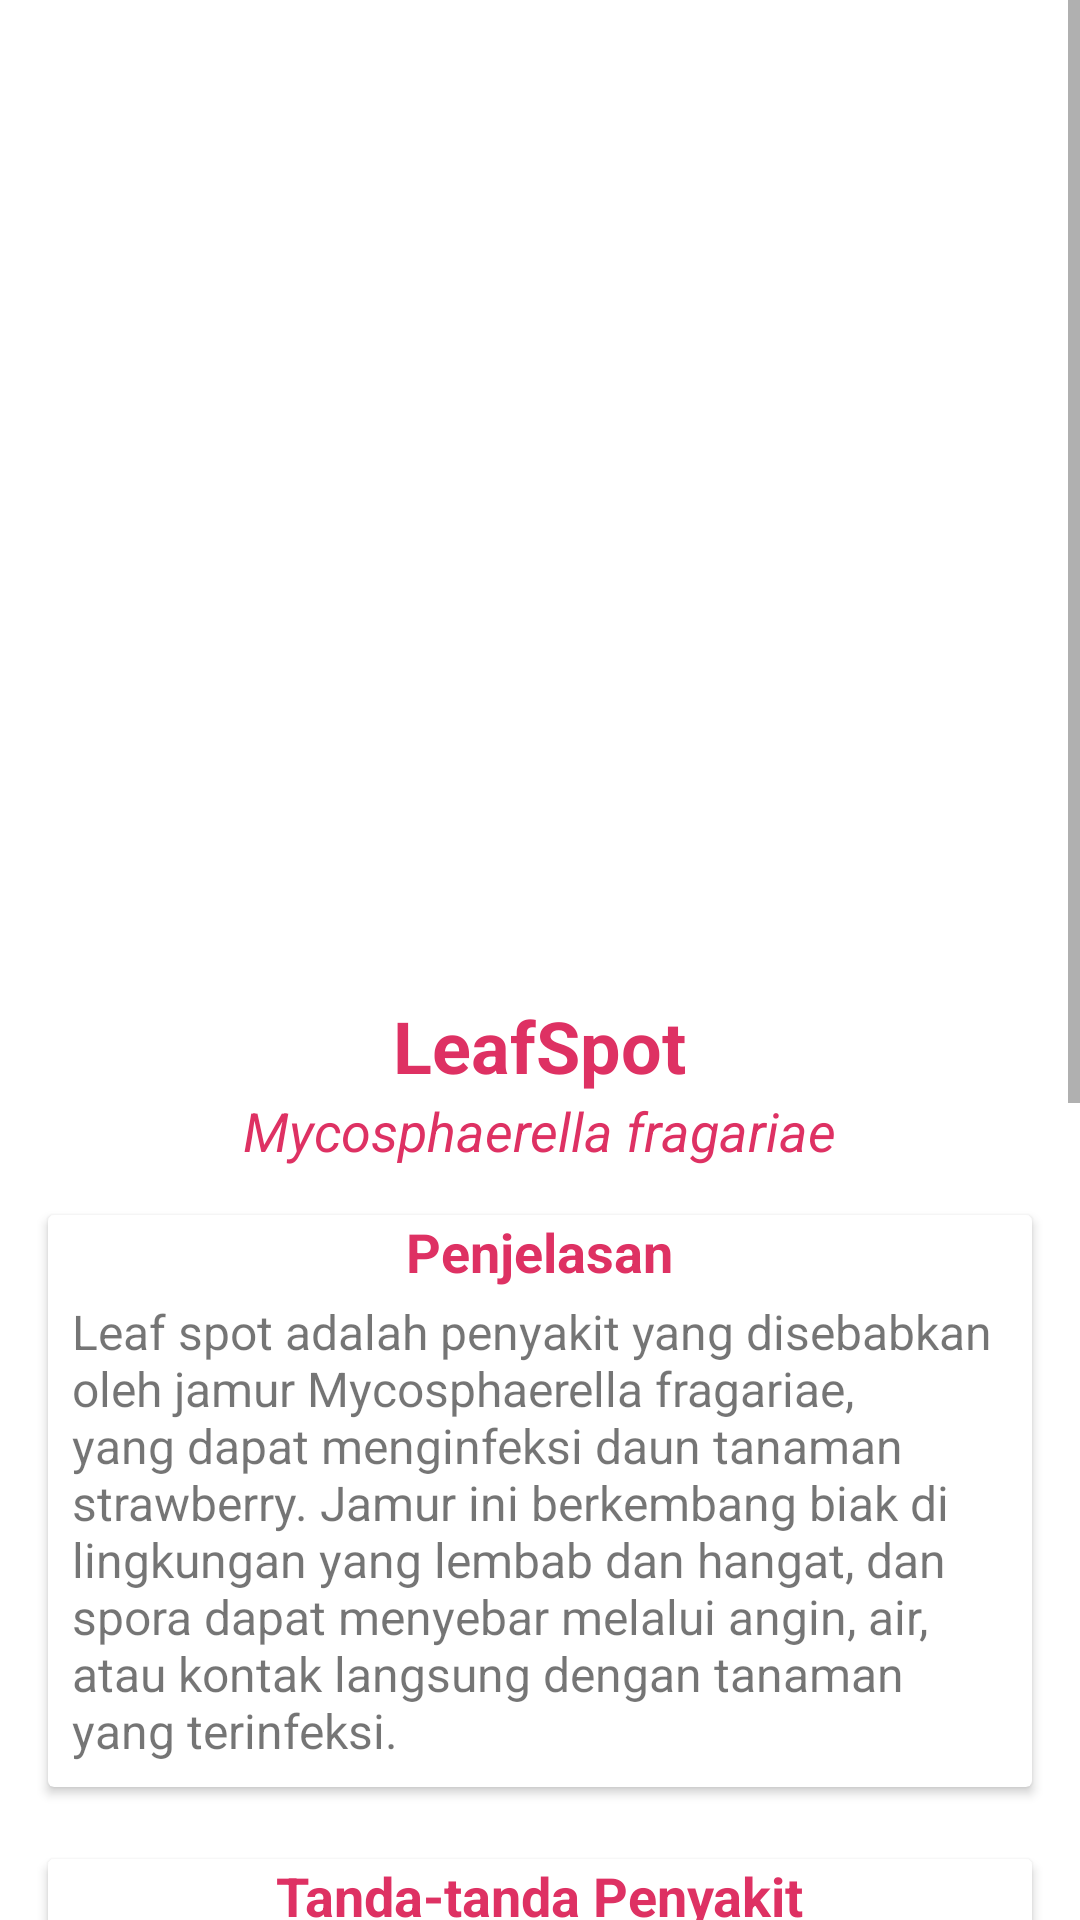

The Android layout XML behind this screen, and the referenced resources:
<!-- AndroidManifest.xml: application theme Theme.MLWithTensorFlowLite -->
<!-- res/layout/activity_leaf_spot.xml -->
<?xml version="1.0" encoding="utf-8"?>
<RelativeLayout xmlns:android="http://schemas.android.com/apk/res/android"
    xmlns:app="http://schemas.android.com/apk/res-auto"
    xmlns:tools="http://schemas.android.com/tools"
    android:layout_width="match_parent"
    android:layout_height="match_parent"
    tools:context=".LeafSpot">


    <ScrollView
        android:layout_width="match_parent"
        android:layout_height="match_parent">

        <RelativeLayout
            android:layout_width="wrap_content"
            android:layout_height="wrap_content"
            >


            <ImageView
                android:id="@+id/logo"
                android:layout_width="700sp"
                android:layout_height="380sp"
                android:src="@drawable/leafspot"
                android:paddingBottom="70sp"/>

            <TextView
                android:id="@+id/jdul"
                android:layout_width="wrap_content"
                android:layout_height="wrap_content"
                android:layout_below="@+id/logo"
                android:text="LeafSpot"
                android:layout_centerHorizontal="true"
                android:textColor="@color/pink"
                android:textStyle="bold"
                android:textSize="24sp"
                android:layout_marginTop="-48sp"/>

            <TextView
                android:id="@+id/sub"
                android:layout_width="wrap_content"
                android:layout_height="wrap_content"
                android:layout_below="@id/jdul"
                android:textColor="@color/pink"
                android:textStyle="italic"
                android:textSize="18sp"
                android:text="Mycosphaerella fragariae"
                android:layout_centerHorizontal="true"/>

            <androidx.cardview.widget.CardView
                android:id="@+id/pen_card"
                android:layout_width="match_parent"
                android:layout_height="wrap_content"
                android:layout_below="@id/sub"
                android:layout_centerHorizontal="true"
                android:layout_marginTop="16sp"
                android:layout_marginStart="16sp"
                android:layout_marginEnd="16sp">

                <TextView
                    android:layout_width="wrap_content"
                    android:layout_height="wrap_content"
                    android:text="Penjelasan"
                    android:textColor="@color/pink"
                    android:textStyle="bold"
                    android:textSize="18sp"
                    android:layout_gravity="center_horizontal"/>

                <TextView
                    android:layout_width="wrap_content"
                    android:layout_height="wrap_content"
                    android:text="Leaf spot adalah penyakit yang disebabkan oleh jamur Mycosphaerella fragariae, yang dapat menginfeksi daun tanaman strawberry. Jamur ini berkembang biak di lingkungan yang lembab dan hangat, dan spora dapat menyebar melalui angin, air, atau kontak langsung dengan tanaman yang terinfeksi."
                    android:layout_marginTop="28sp"
                    android:textSize="16sp"
                    android:layout_marginStart="8sp"
                    android:layout_marginEnd="8sp"
                    android:layout_marginBottom="8sp"/>

            </androidx.cardview.widget.CardView>

            <androidx.cardview.widget.CardView
                android:id="@+id/gejala"
                android:layout_width="match_parent"
                android:layout_height="wrap_content"
                android:layout_below="@id/pen_card"
                android:layout_centerHorizontal="true"
                android:layout_marginTop="24sp"
                android:layout_marginStart="16sp"
                android:layout_marginEnd="16sp"
                android:layout_marginBottom="16sp">

                <TextView
                    android:layout_width="wrap_content"
                    android:layout_height="wrap_content"
                    android:text="Tanda-tanda Penyakit"
                    android:textColor="@color/pink"
                    android:textStyle="bold"
                    android:textSize="18sp"
                    android:layout_gravity="center_horizontal"/>

                <TextView
                    android:layout_width="wrap_content"
                    android:layout_height="wrap_content"
                    android:text="Gejala awal leaf spot adalah munculnya bintik-bintik kecil berwarna ungu atau coklat pada daun. Bintik-bintik ini kemudian membesar dan memiliki pusat berwarna putih atau abu-abu dengan pinggiran berwarna gelap. Dalam kasus infeksi yang parah, daun dapat mengalami nekrosis pada area yang terinfeksi."
                    android:layout_marginTop="28sp"
                    android:textSize="16sp"
                    android:layout_marginStart="8sp"
                    android:layout_marginEnd="8sp"
                    android:layout_marginBottom="8sp"/>

            </androidx.cardview.widget.CardView>

            <androidx.cardview.widget.CardView
                android:layout_width="match_parent"
                android:layout_height="wrap_content"
                android:layout_below="@id/gejala"
                android:layout_centerHorizontal="true"
                android:layout_marginTop="24sp"
                android:layout_marginStart="16sp"
                android:layout_marginEnd="16sp"
                android:layout_marginBottom="16sp">

                <TextView
                    android:layout_width="wrap_content"
                    android:layout_height="wrap_content"
                    android:text="Penanganan dan Pencegahan"
                    android:textColor="@color/pink"
                    android:textStyle="bold"
                    android:textSize="18sp"
                    android:layout_gravity="center_horizontal"/>

                <TextView
                    android:layout_width="wrap_content"
                    android:layout_height="wrap_content"
                    android:text="- Penggunaan Fungisida: Aplikasi fungisida\n  yang sesuai, seperti yang berbahan aktif\n  tembaga atau mancozeb, dapat membantu\n  mengendalikan penyebaran penyakit\n\n- Sanitasi Kebun: Menghilangkan dan membakar\n  daun yang terinfeksi untuk mencegah\n  penyebaran spora.\n\n- Rotasi Tanaman: Menghindari penanaman\n  strawberry di tempat yang sama setiap tahun\n  untuk mengurangi inokulum penyakit."
                    android:layout_marginTop="28sp"
                    android:textSize="16sp"
                    android:layout_marginStart="8sp"
                    android:layout_marginEnd="8sp"
                    android:layout_marginBottom="8sp"/>

            </androidx.cardview.widget.CardView>

        </RelativeLayout>

    </ScrollView>




</RelativeLayout>
<!-- resources referenced by this layout -->
<resources>
  <color name="pink">#DE3163</color>
  <style name="Theme.MLWithTensorFlowLite" parent="Theme.MaterialComponents.DayNight.DarkActionBar">
          
          <item name="colorPrimary">#DE3163</item>
          <item name="colorPrimaryVariant">#DE3163</item>
          <item name="colorOnPrimary">@color/white</item>
          
          <item name="colorSecondary">@color/teal_200</item>
          <item name="colorSecondaryVariant">@color/teal_700</item>
          <item name="colorOnSecondary">@color/black</item>
          
          <item name="android:statusBarColor" tools:targetApi="l">?attr/colorPrimaryVariant</item>
          
      </style>
  <color name="white">#FFFFFFFF</color>
  <color name="teal_200">#FF03DAC5</color>
  <color name="teal_700">#FF018786</color>
  <color name="black">#FF000000</color>
</resources>
